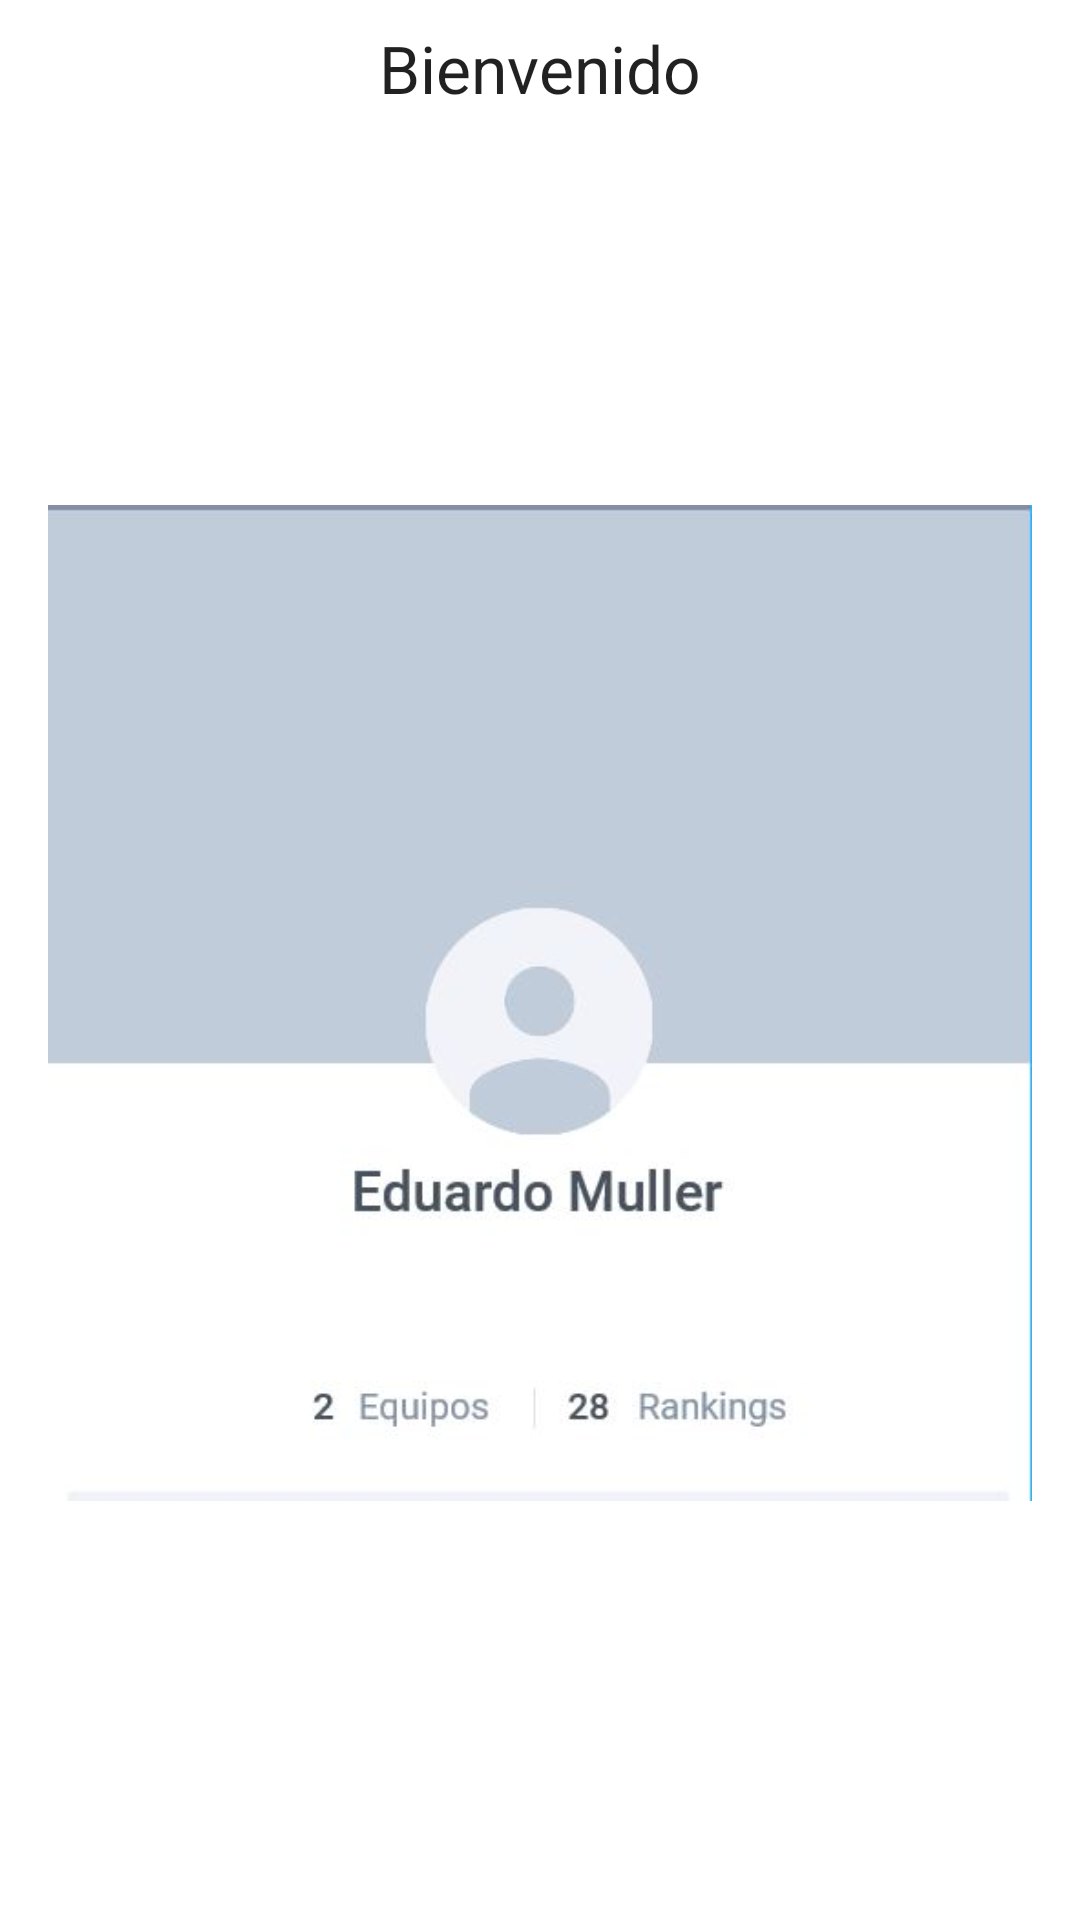

Produce the Android XML layout that renders to this screen, including the resource entries it uses.
<!-- AndroidManifest.xml: application theme Theme.Polvorin -->
<!-- res/layout/fragment_profile.xml -->
<?xml version="1.0" encoding="utf-8"?>
<androidx.constraintlayout.widget.ConstraintLayout xmlns:android="http://schemas.android.com/apk/res/android"
    xmlns:app="http://schemas.android.com/apk/res-auto"
    xmlns:tools="http://schemas.android.com/tools"
    android:id="@+id/frameLayout2"
    android:layout_width="match_parent"
    android:layout_height="match_parent"
    tools:context=".Profile">

    
    <TextView
        android:id="@+id/textView3"
        android:layout_width="wrap_content"
        android:layout_height="wrap_content"
        android:layout_marginTop="8dp"
        android:text="Bienvenido"
        android:textAppearance="@style/TextAppearance.AppCompat.Large"
        app:layout_constraintEnd_toEndOf="parent"
        app:layout_constraintStart_toStartOf="parent"
        app:layout_constraintTop_toTopOf="parent" />

    <ImageView
        android:id="@+id/imageView2"
        android:layout_width="0dp"
        android:layout_height="wrap_content"
        android:layout_marginStart="16dp"
        android:layout_marginTop="24dp"
        android:layout_marginEnd="16dp"
        android:src="@drawable/mientras"
        app:layout_constraintEnd_toEndOf="parent"
        app:layout_constraintStart_toStartOf="parent"
        app:layout_constraintTop_toBottomOf="@+id/textView3" />

</androidx.constraintlayout.widget.ConstraintLayout>
<!-- resources referenced by this layout -->
<resources>
  <!-- drawable mientras: jpg bitmap (drawable, 21368 bytes) -->
  <style name="Theme.Polvorin" parent="Theme.MaterialComponents.DayNight.NoActionBar">
          
          <item name="colorPrimary">@color/polvorin_blue</item>
          <item name="colorPrimaryVariant">@color/btnBorrar_blue</item>
          <item name="colorOnPrimary">@color/black</item>
          
          <item name="colorSecondary">@color/teal_200</item>
          <item name="colorSecondaryVariant">@color/teal_700</item>
          <item name="colorOnSecondary">@color/black</item>
          
          <item name="android:statusBarColor" tools:targetApi="l">?attr/colorPrimaryVariant</item>
          
      </style>
  <color name="polvorin_blue">#5f79a3</color>
  <color name="btnBorrar_blue">#23529e</color>
  <color name="black">#FF000000</color>
  <color name="teal_200">#FF03DAC5</color>
  <color name="teal_700">#FF018786</color>
</resources>
